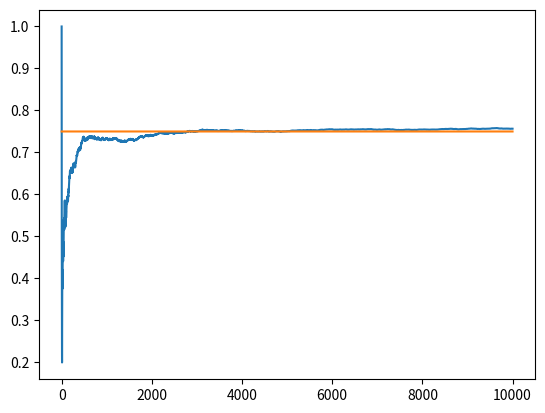

Generate this figure with matplotlib:
# Implementation of optimistic initial values algorithm
import matplotlib.pyplot as plt
import numpy as np

NUM_TRIALS = 10000
EPS = 0.1
BANDIT_PROBABILITIES = [0.2, 0.5, 0.75]

class Bandit:
    def __init__(self, p):
        # p: The win rate
        self.p = p
        self.p_estimate = 10
        self.N = 1. 

    def pull(self):
        # Draw a 1 with probability p
        return np.random.random() < self.p

    def update(self, X):
        self.N = self.N + 1
        self.p_estimate = self.p_estimate + (1/self.N) * (X - self.p_estimate) 

def experiment():
    bandits = [Bandit(p) for p in BANDIT_PROBABILITIES]

    rewards = np.zeros(NUM_TRIALS)
    for i in range(NUM_TRIALS):

        # Select the best option
        j = np.argmax([b.p_estimate for b in bandits])

        # Pull the arm for the bandit with the largest sample
        x = bandits[j].pull()

        # Update the rewards log
        rewards[i] = x

        # Update the distribution for the bandit whose arm we just pulled
        bandits[j].update(x)

    # Print mean estimates for each bandit
    for b in bandits:
        print("Mean estimate:", b.p_estimate)

    # Print total reward
    print("Total reward earned:", rewards.sum())
    print("Overall win rate:", rewards.sum() / NUM_TRIALS)

    # Plot the results
    cumulative_rewards = np.cumsum(rewards)
    win_rates = cumulative_rewards / (np.arange(NUM_TRIALS) + 1)
    plt.plot(win_rates)
    plt.plot(np.ones(NUM_TRIALS)*np.max(BANDIT_PROBABILITIES))
    plt.show()

if __name__ == "__main__":
    experiment()
